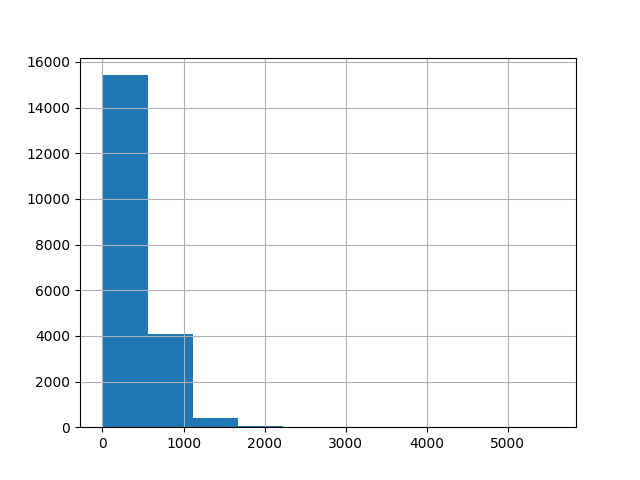

Values plotted in this chart, from the file beside it:
, 0
count, 20027
mean, 355.7
std, 337.8
min, 1.0
25%, 106.0
50%, 246.0
75%, 525.0
max, 5565
